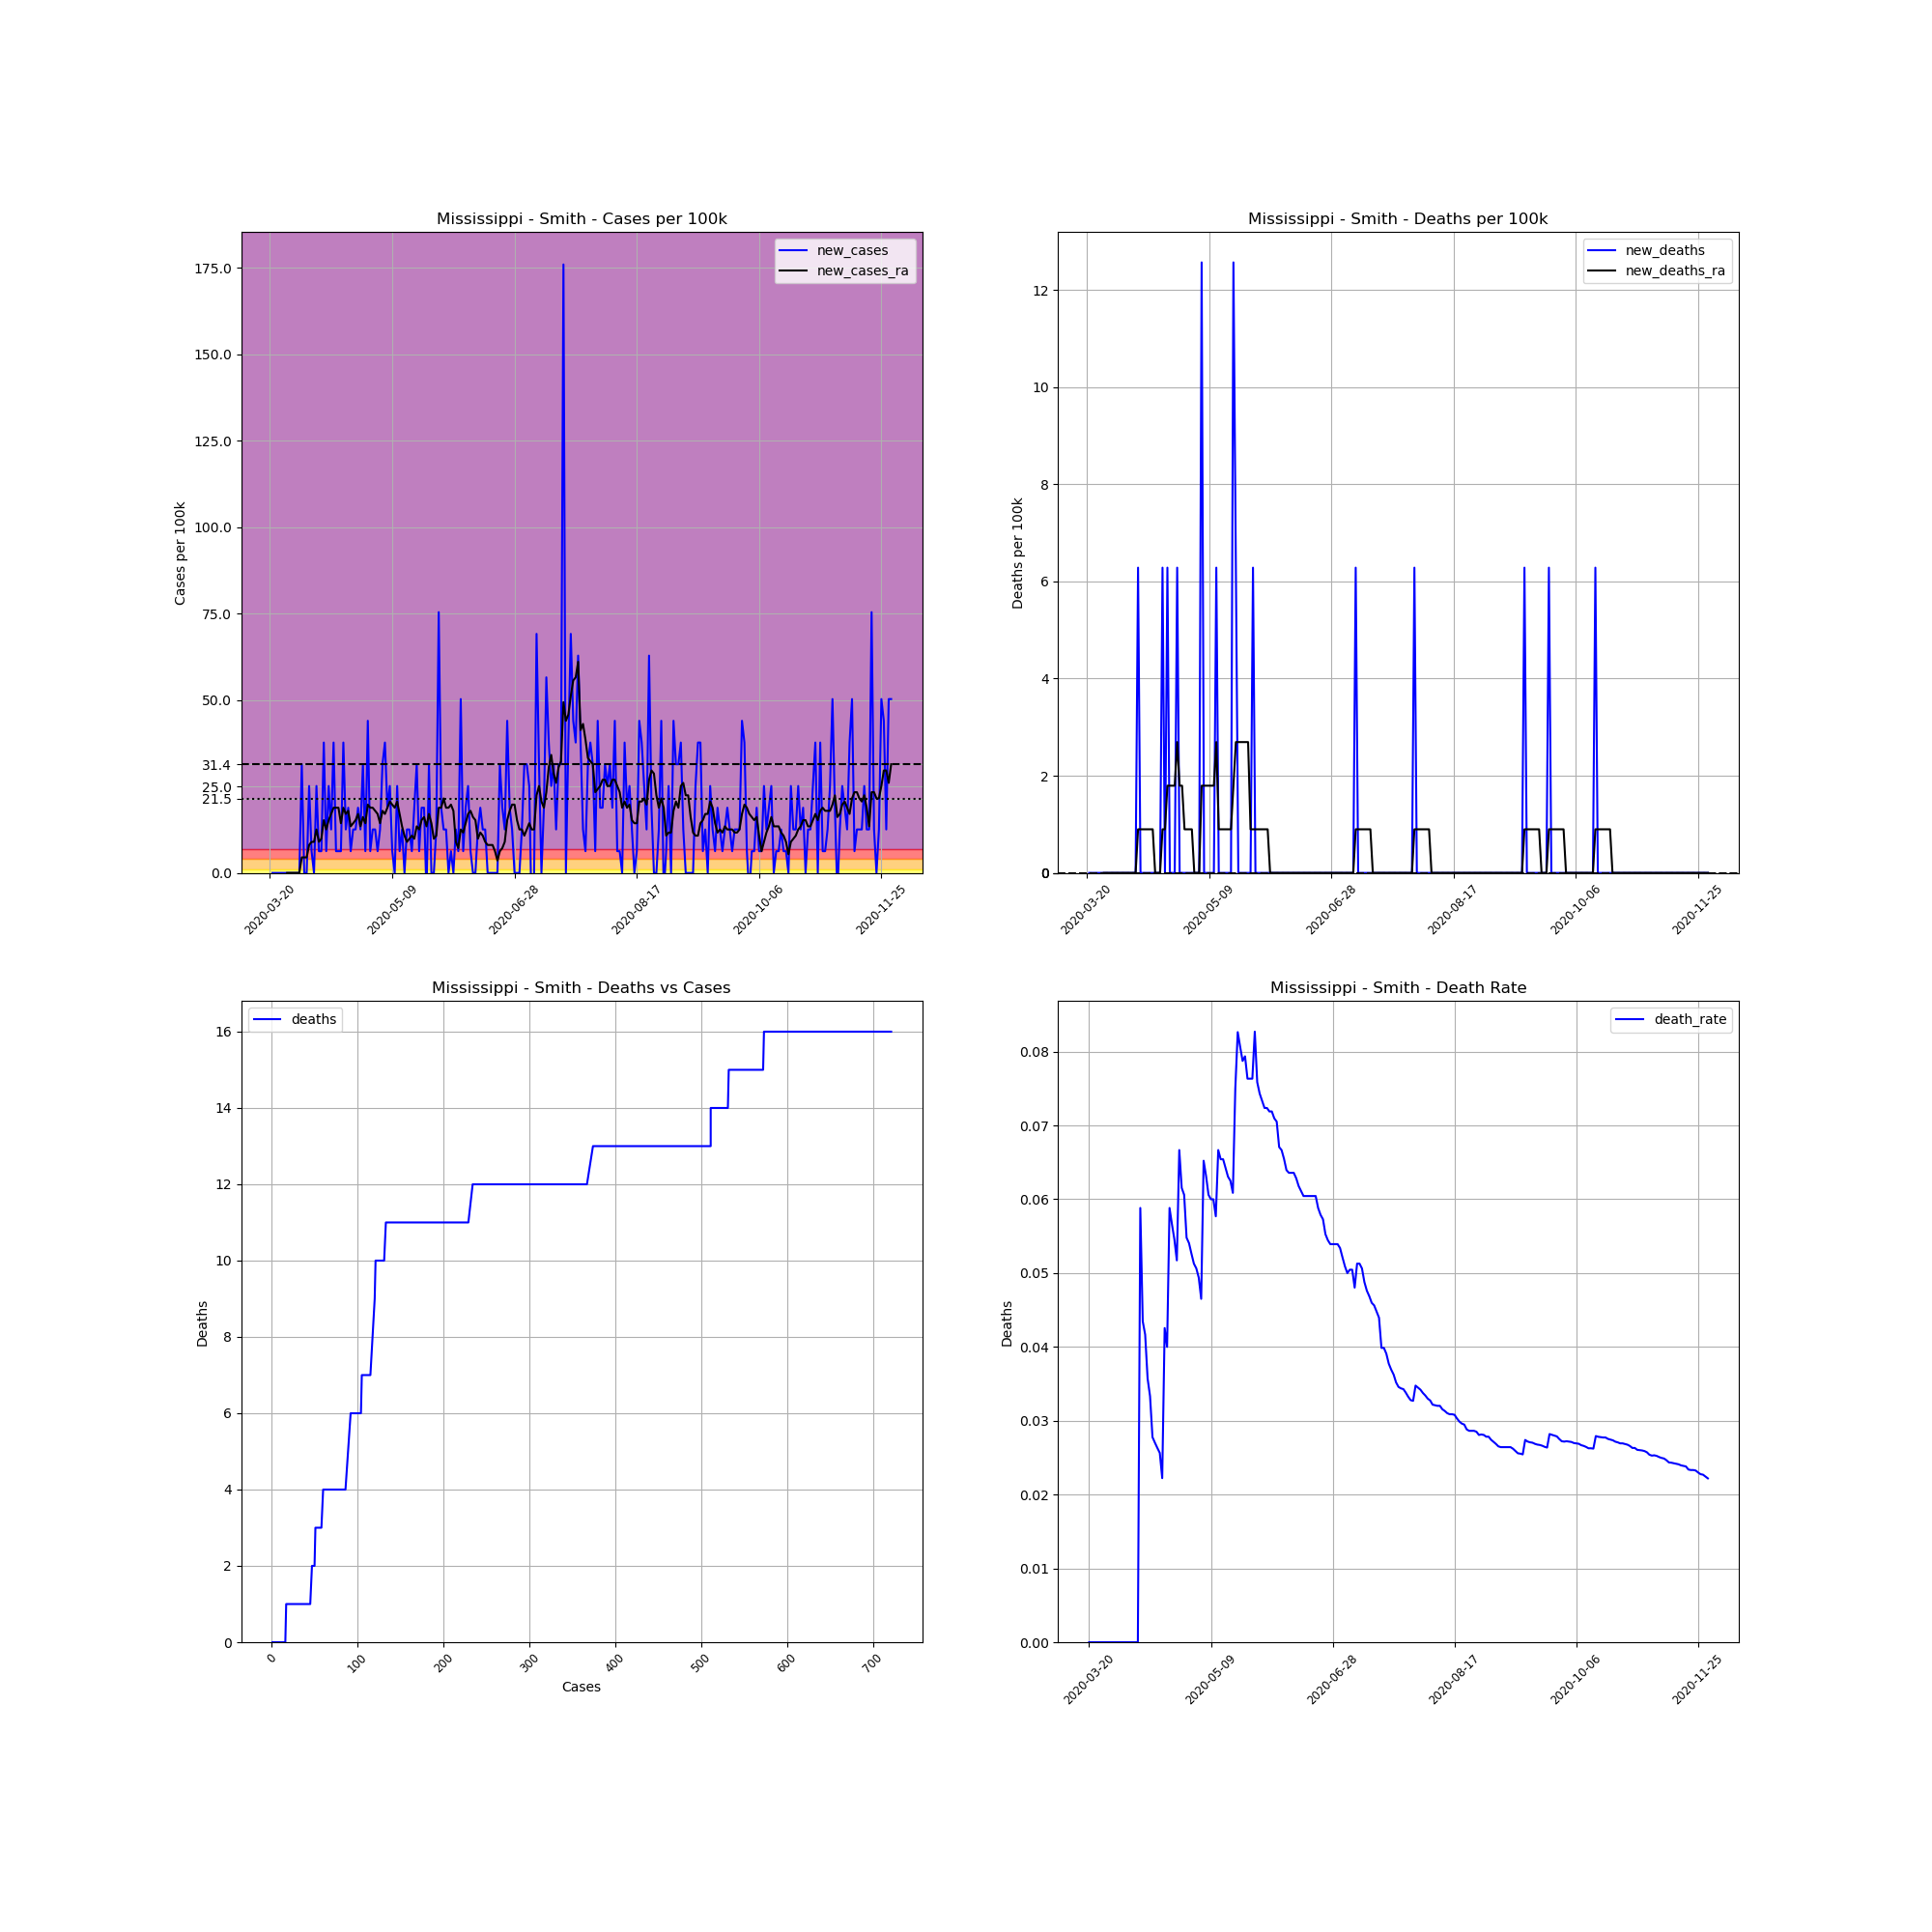

Data behind this chart, as committed beside it:
, date, county, state, fips, cases, deaths, COUNTY, STNAME, CTYNAME, POPESTIMATE2019, cases_per_100k, deaths_per_100k, death_rate, new_cases, new_deaths, new_cases_ra, new_deaths_ra
213161, 2020-03-20, Smith, Mississippi, 28129, 1, 0.0, 129, Mississippi, Smith, 15916, 6.283, 0.0, 0.0, , , , 
213162, 2020-03-21, Smith, Mississippi, 28129, 1, 0.0, 129, Mississippi, Smith, 15916, 6.283, 0.0, 0.0, 0.0, 0.0, , 
213163, 2020-03-22, Smith, Mississippi, 28129, 1, 0.0, 129, Mississippi, Smith, 15916, 6.283, 0.0, 0.0, 0.0, 0.0, , 
213164, 2020-03-23, Smith, Mississippi, 28129, 1, 0.0, 129, Mississippi, Smith, 15916, 6.283, 0.0, 0.0, 0.0, 0.0, , 
213165, 2020-03-24, Smith, Mississippi, 28129, 1, 0.0, 129, Mississippi, Smith, 15916, 6.283, 0.0, 0.0, 0.0, 0.0, , 
213166, 2020-03-25, Smith, Mississippi, 28129, 1, 0.0, 129, Mississippi, Smith, 15916, 6.283, 0.0, 0.0, 0.0, 0.0, , 
213167, 2020-03-26, Smith, Mississippi, 28129, 1, 0.0, 129, Mississippi, Smith, 15916, 6.283, 0.0, 0.0, 0.0, 0.0, , 
213168, 2020-03-27, Smith, Mississippi, 28129, 1, 0.0, 129, Mississippi, Smith, 15916, 6.283, 0.0, 0.0, 0.0, 0.0, 0.0, 0.0
213169, 2020-03-28, Smith, Mississippi, 28129, 1, 0.0, 129, Mississippi, Smith, 15916, 6.283, 0.0, 0.0, 0.0, 0.0, 0.0, 0.0
213170, 2020-03-29, Smith, Mississippi, 28129, 1, 0.0, 129, Mississippi, Smith, 15916, 6.283, 0.0, 0.0, 0.0, 0.0, 0.0, 0.0
213171, 2020-03-30, Smith, Mississippi, 28129, 1, 0.0, 129, Mississippi, Smith, 15916, 6.283, 0.0, 0.0, 0.0, 0.0, 0.0, 0.0
213172, 2020-03-31, Smith, Mississippi, 28129, 1, 0.0, 129, Mississippi, Smith, 15916, 6.283, 0.0, 0.0, 0.0, 0.0, 0.0, 0.0
213173, 2020-04-01, Smith, Mississippi, 28129, 1, 0.0, 129, Mississippi, Smith, 15916, 6.283, 0.0, 0.0, 0.0, 0.0, 0.0, 0.0
213174, 2020-04-02, Smith, Mississippi, 28129, 6, 0.0, 129, Mississippi, Smith, 15916, 37.7, 0.0, 0.0, 31.41, 0.0, 4.488, 0.0
213175, 2020-04-03, Smith, Mississippi, 28129, 6, 0.0, 129, Mississippi, Smith, 15916, 37.7, 0.0, 0.0, 0.0, 0.0, 4.488, 0.0
213176, 2020-04-04, Smith, Mississippi, 28129, 6, 0.0, 129, Mississippi, Smith, 15916, 37.7, 0.0, 0.0, 0.0, 0.0, 4.488, 0.0
213177, 2020-04-05, Smith, Mississippi, 28129, 10, 0.0, 129, Mississippi, Smith, 15916, 62.83, 0.0, 0.0, 25.13, 0.0, 8.078, 0.0
213178, 2020-04-06, Smith, Mississippi, 28129, 11, 0.0, 129, Mississippi, Smith, 15916, 69.11, 0.0, 0.0, 6.283, 0.0, 8.976, 0.0
213179, 2020-04-07, Smith, Mississippi, 28129, 11, 0.0, 129, Mississippi, Smith, 15916, 69.11, 0.0, 0.0, 0.0, 0.0, 8.976, 0.0
213180, 2020-04-08, Smith, Mississippi, 28129, 15, 0.0, 129, Mississippi, Smith, 15916, 94.24, 0.0, 0.0, 25.13, 0.0, 12.57, 0.0
213181, 2020-04-09, Smith, Mississippi, 28129, 16, 0.0, 129, Mississippi, Smith, 15916, 100.5, 0.0, 0.0, 6.283, 0.0, 8.976, 0.0
213182, 2020-04-10, Smith, Mississippi, 28129, 17, 1.0, 129, Mississippi, Smith, 15916, 106.8, 6.283, 0.05882, 6.283, 6.283, 9.873, 0.8976
213183, 2020-04-11, Smith, Mississippi, 28129, 23, 1.0, 129, Mississippi, Smith, 15916, 144.5, 6.283, 0.04348, 37.7, 0.0, 15.26, 0.8976
213184, 2020-04-12, Smith, Mississippi, 28129, 24, 1.0, 129, Mississippi, Smith, 15916, 150.8, 6.283, 0.04167, 6.283, 0.0, 12.57, 0.8976
213185, 2020-04-13, Smith, Mississippi, 28129, 28, 1.0, 129, Mississippi, Smith, 15916, 175.9, 6.283, 0.03571, 25.13, 0.0, 15.26, 0.8976
213186, 2020-04-14, Smith, Mississippi, 28129, 30, 1.0, 129, Mississippi, Smith, 15916, 188.5, 6.283, 0.03333, 12.57, 0.0, 17.05, 0.8976
213187, 2020-04-15, Smith, Mississippi, 28129, 36, 1.0, 129, Mississippi, Smith, 15916, 226.2, 6.283, 0.02778, 37.7, 0.0, 18.85, 0.8976
213188, 2020-04-16, Smith, Mississippi, 28129, 37, 1.0, 129, Mississippi, Smith, 15916, 232.5, 6.283, 0.02703, 6.283, 0.0, 18.85, 0.8976
213189, 2020-04-17, Smith, Mississippi, 28129, 38, 1.0, 129, Mississippi, Smith, 15916, 238.8, 6.283, 0.02632, 6.283, 0.0, 18.85, 0.0
213190, 2020-04-18, Smith, Mississippi, 28129, 39, 1.0, 129, Mississippi, Smith, 15916, 245, 6.283, 0.02564, 6.283, 0.0, 14.36, 0.0
213191, 2020-04-19, Smith, Mississippi, 28129, 45, 1.0, 129, Mississippi, Smith, 15916, 282.7, 6.283, 0.02222, 37.7, 0.0, 18.85, 0.0
213192, 2020-04-20, Smith, Mississippi, 28129, 47, 2.0, 129, Mississippi, Smith, 15916, 295.3, 12.57, 0.04255, 12.57, 6.283, 17.05, 0.8976
213193, 2020-04-21, Smith, Mississippi, 28129, 50, 2.0, 129, Mississippi, Smith, 15916, 314.1, 12.57, 0.04, 18.85, 0.0, 17.95, 0.8976
213194, 2020-04-22, Smith, Mississippi, 28129, 51, 3.0, 129, Mississippi, Smith, 15916, 320.4, 18.85, 0.05882, 6.283, 6.283, 13.46, 1.795
213195, 2020-04-23, Smith, Mississippi, 28129, 53, 3.0, 129, Mississippi, Smith, 15916, 333, 18.85, 0.0566, 12.57, 0.0, 14.36, 1.795
213196, 2020-04-24, Smith, Mississippi, 28129, 55, 3.0, 129, Mississippi, Smith, 15916, 345.6, 18.85, 0.05455, 12.57, 0.0, 15.26, 1.795
213197, 2020-04-25, Smith, Mississippi, 28129, 58, 3.0, 129, Mississippi, Smith, 15916, 364.4, 18.85, 0.05172, 18.85, 0.0, 17.05, 1.795
213198, 2020-04-26, Smith, Mississippi, 28129, 60, 4.0, 129, Mississippi, Smith, 15916, 377, 25.13, 0.06667, 12.57, 6.283, 13.46, 2.693
213199, 2020-04-27, Smith, Mississippi, 28129, 65, 4.0, 129, Mississippi, Smith, 15916, 408.4, 25.13, 0.06154, 31.41, 0.0, 16.16, 1.795
213200, 2020-04-28, Smith, Mississippi, 28129, 66, 4.0, 129, Mississippi, Smith, 15916, 414.7, 25.13, 0.06061, 6.283, 0.0, 14.36, 1.795
213201, 2020-04-29, Smith, Mississippi, 28129, 73, 4.0, 129, Mississippi, Smith, 15916, 458.7, 25.13, 0.05479, 43.98, 0.0, 19.75, 0.8976
213202, 2020-04-30, Smith, Mississippi, 28129, 74, 4.0, 129, Mississippi, Smith, 15916, 464.9, 25.13, 0.05405, 6.283, 0.0, 18.85, 0.8976
213203, 2020-05-01, Smith, Mississippi, 28129, 76, 4.0, 129, Mississippi, Smith, 15916, 477.5, 25.13, 0.05263, 12.57, 0.0, 18.85, 0.8976
213204, 2020-05-02, Smith, Mississippi, 28129, 78, 4.0, 129, Mississippi, Smith, 15916, 490.1, 25.13, 0.05128, 12.57, 0.0, 17.95, 0.8976
213205, 2020-05-03, Smith, Mississippi, 28129, 79, 4.0, 129, Mississippi, Smith, 15916, 496.4, 25.13, 0.05063, 6.283, 0.0, 17.05, 0.0
213206, 2020-05-04, Smith, Mississippi, 28129, 81, 4.0, 129, Mississippi, Smith, 15916, 508.9, 25.13, 0.04938, 12.57, 0.0, 14.36, 0.0
213207, 2020-05-05, Smith, Mississippi, 28129, 86, 4.0, 129, Mississippi, Smith, 15916, 540.3, 25.13, 0.04651, 31.41, 0.0, 17.95, 0.0
213208, 2020-05-06, Smith, Mississippi, 28129, 92, 6.0, 129, Mississippi, Smith, 15916, 578, 37.7, 0.06522, 37.7, 12.57, 17.05, 1.795
213209, 2020-05-07, Smith, Mississippi, 28129, 95, 6.0, 129, Mississippi, Smith, 15916, 596.9, 37.7, 0.06316, 18.85, 0.0, 18.85, 1.795
213210, 2020-05-08, Smith, Mississippi, 28129, 99, 6.0, 129, Mississippi, Smith, 15916, 622, 37.7, 0.06061, 25.13, 0.0, 20.64, 1.795
213211, 2020-05-09, Smith, Mississippi, 28129, 100, 6.0, 129, Mississippi, Smith, 15916, 628.3, 37.7, 0.06, 6.283, 0.0, 19.75, 1.795
213212, 2020-05-10, Smith, Mississippi, 28129, 100, 6.0, 129, Mississippi, Smith, 15916, 628.3, 37.7, 0.06, 0.0, 0.0, 18.85, 1.795
213213, 2020-05-11, Smith, Mississippi, 28129, 104, 6.0, 129, Mississippi, Smith, 15916, 653.4, 37.7, 0.05769, 25.13, 0.0, 20.64, 1.795
213214, 2020-05-12, Smith, Mississippi, 28129, 105, 7.0, 129, Mississippi, Smith, 15916, 659.7, 43.98, 0.06667, 6.283, 6.283, 17.05, 2.693
213215, 2020-05-13, Smith, Mississippi, 28129, 107, 7.0, 129, Mississippi, Smith, 15916, 672.3, 43.98, 0.06542, 12.57, 0.0, 13.46, 0.8976
213216, 2020-05-14, Smith, Mississippi, 28129, 107, 7.0, 129, Mississippi, Smith, 15916, 672.3, 43.98, 0.06542, 0.0, 0.0, 10.77, 0.8976
213217, 2020-05-15, Smith, Mississippi, 28129, 109, 7.0, 129, Mississippi, Smith, 15916, 684.8, 43.98, 0.06422, 12.57, 0.0, 8.976, 0.8976
213218, 2020-05-16, Smith, Mississippi, 28129, 111, 7.0, 129, Mississippi, Smith, 15916, 697.4, 43.98, 0.06306, 12.57, 0.0, 9.873, 0.8976
213219, 2020-05-17, Smith, Mississippi, 28129, 112, 7.0, 129, Mississippi, Smith, 15916, 703.7, 43.98, 0.0625, 6.283, 0.0, 10.77, 0.8976
213220, 2020-05-18, Smith, Mississippi, 28129, 115, 7.0, 129, Mississippi, Smith, 15916, 722.5, 43.98, 0.06087, 18.85, 0.0, 9.873, 0.8976
... 195 more rows
